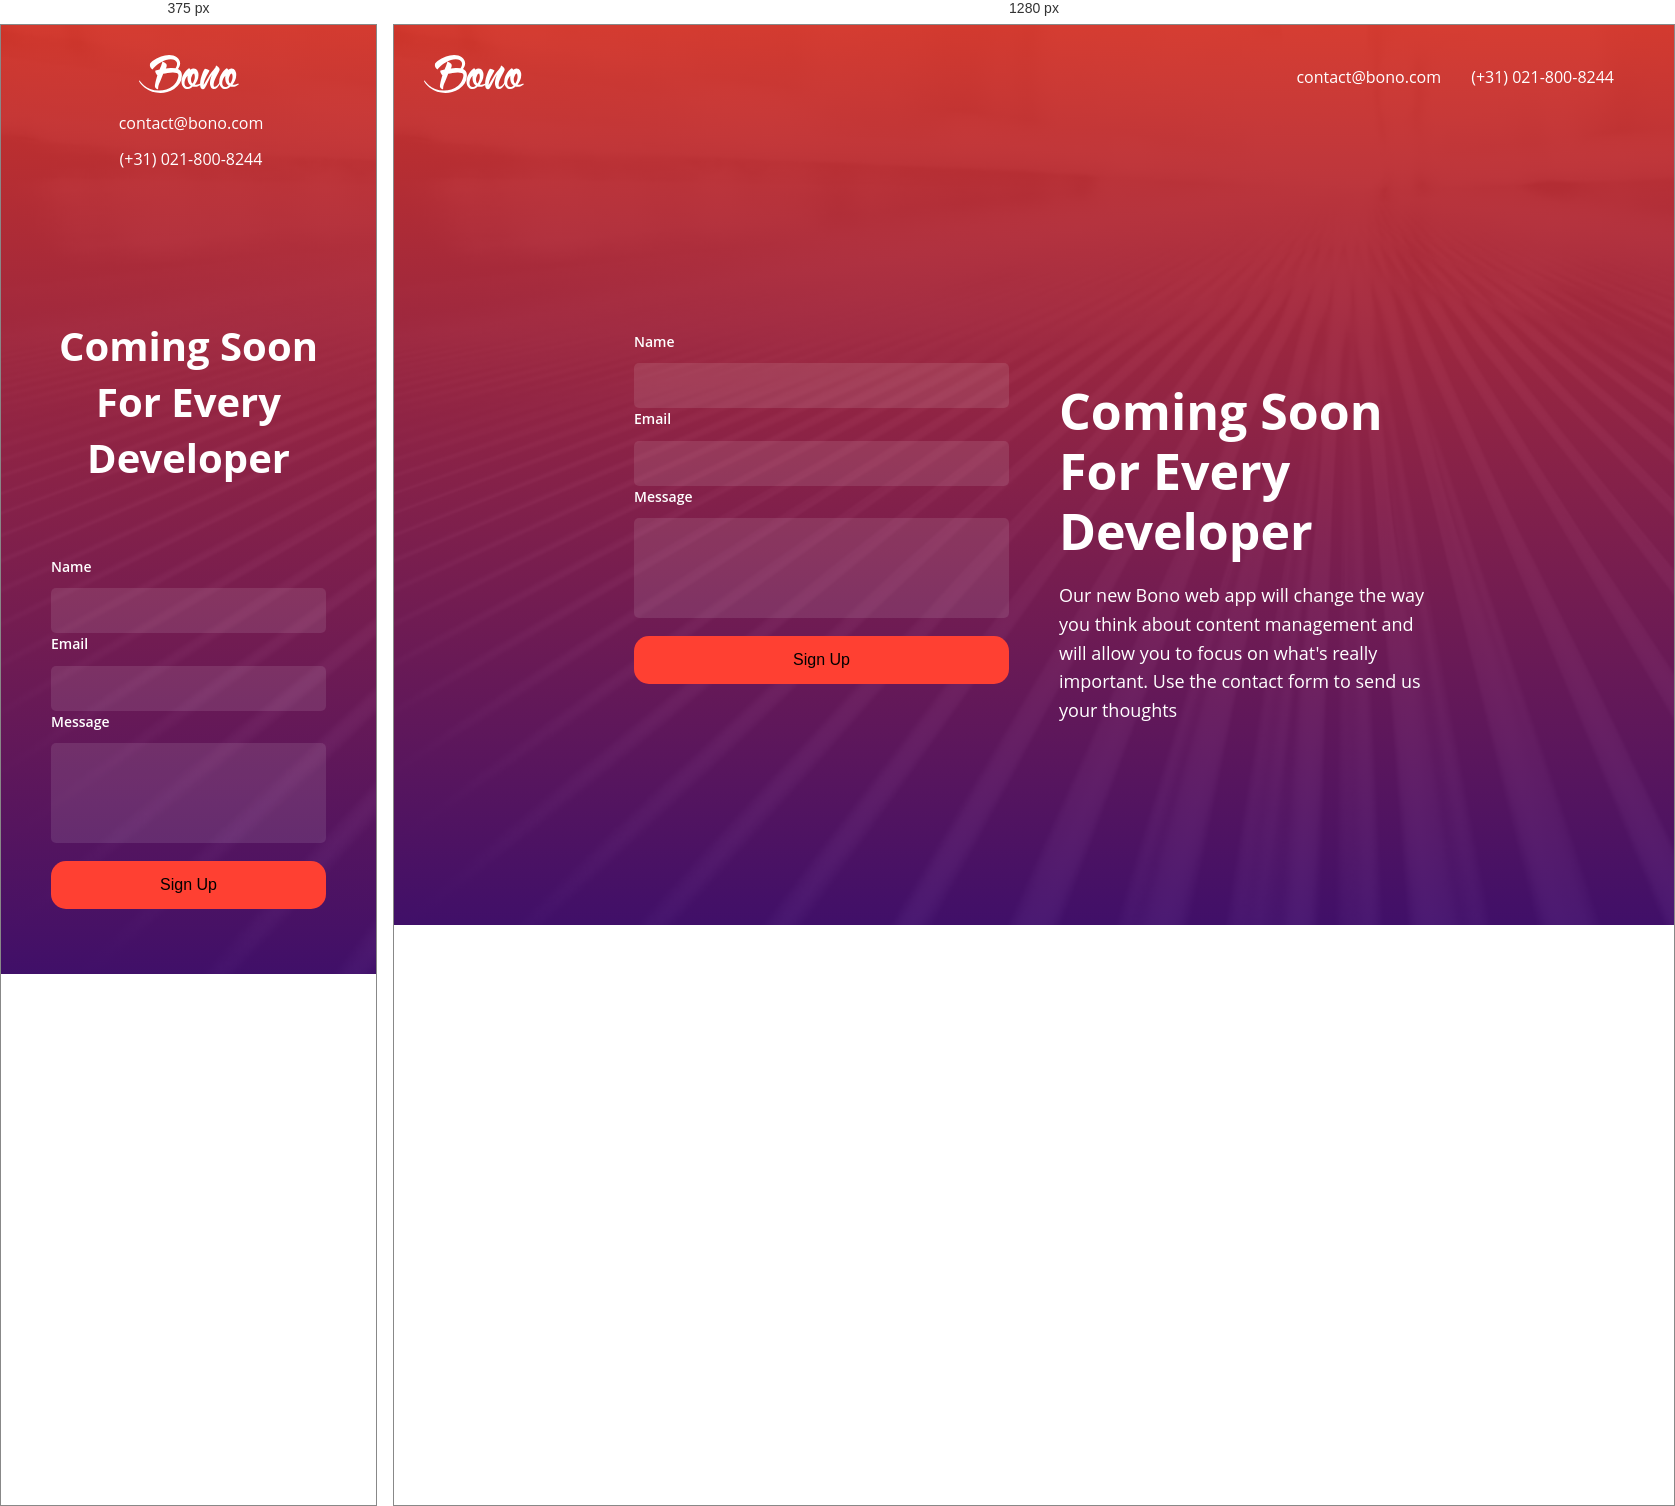
Rendered at 375 px and 1280 px, left to right.

<!-- file: index.html -->
<!DOCTYPE html>
<html lang="en">
<head>
    <meta charset="UTF-8">
    <meta name="viewport" content="width=device-width, initial-scale=1.0">
    <link rel="stylesheet" href="css/style.css">
    <link
    rel="stylesheet"
    href="https://cdnjs.cloudflare.com/ajax/libs/font-awesome/6.5.2/css/all.min.css"
    integrity="sha512-SnH5WK+bZxgPHs44uWIX+LLJAJ9/2PkPKZ5QiAj6Ta86w+fsb2TkcmfRyVX3pBnMFcV7oQPJkl9QevSCWr3W6A=="
    crossorigin="anonymous"
    referrerpolicy="no-referrer"
    />
    <link rel="preconnect" href="https://fonts.googleapis.com" />
    <link rel="preconnect" href="https://fonts.gstatic.com" crossorigin />
    <link
    href="https://fonts.googleapis.com/css2?family=Open+Sans:ital,wght@0,300..800;1,300..800&display=swap"
    rel="stylesheet"
    />
    <link rel="icon" href="images/favicon.png">
    <title>Bono App | Sign Up</title>
</head>
<body>
    <div class="wrapper">
        <div class="header">
            <a href="index.html">
                <img src="images/logo.svg" alt="Bono App" class="logo">
            </a>
            <div class="header-right">
                <div><i class="fas fa-envelop"></i>contact@bono.com</div>
                <div><i class="fas fa-phone"></i> (+31) 021-800-8244</div>
                <div>
                    <a href="#">
                        <i class="fa-brands fa-twitter"></i>
                    </a>
                </div>
            </div>
        </div>
        <main class="main-content">
            <form action="#">
                <div class="form-group">
                    <div class="input-name">
                        <label for="name">Name</label>
                        <input type="text" name="name" id="name">
                    </div>
                    <div class="input-email">
                        <label for="email">Email</label>
                        <input type="email" name="email" id="email">
                    </div>
                    <div class="message">
                        <label for="message">Message</label>
                        <textarea name="message" id="message"></textarea>
                    </div>
                    <div class="btn">
                        <button>Sign Up</button>
                    </div>
                </div>
            </form>
            <div class="text-container">
                <h1>Coming Soon For Every Developer</h1>
                <p>
                    Our new Bono web app will change the way you think about content
                    management and will allow you to focus on what's really important.
                    Use the contact form to send us your thoughts
                </p>
            </div>
        </main>
    </div>
</body>
</html>

/* @media block from css/style.css */
@media (max-width: 768px) {
    .header {
        padding: 30px 10px 10px;
    }

    .header,
    .header .header-right {
        flex-direction: column;
        gap: 10px;
    }

    .main-content {
        flex-direction: column-reverse;
        justify-content: start;
        margin: auto;
        padding: 50px;
    }

    .main-content form,
    .main-content .text-container {
        width: 100%;
    }

    .main-content h1 {
        font-size: 40px;
        text-align: center;
        line-height: 1.4;
    }

    .main-content p {
        display: none;
    }
}